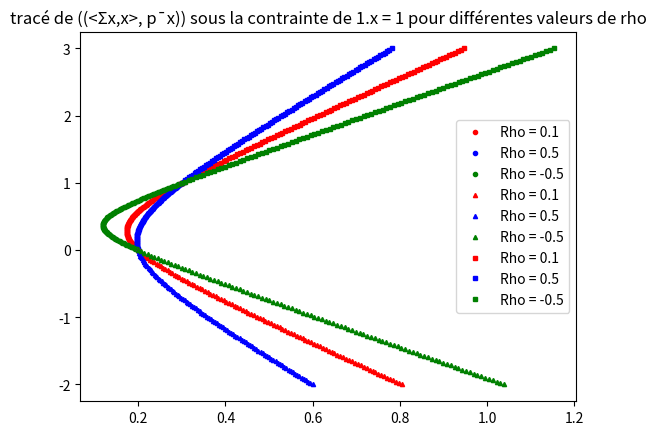

Python code for this plot:
# # Partie 1

# ### Question 1
#
# Ce problème consiste à trouver la répartition optimale des investissements représentée au vecteur x, qui permet de minimiser les risques. 
# Le risque est lié à la matrice de covariance des variable de variation des prix des acitfs.
#
# Il s'agit donc d'un problème d'optimisation sous contrainte. On cherche à minimiser le risque sous contrainte d'un rendement donné

# ### Question 2: 
#
# On cherche à minimiser le risque sous contrainte d'un certain rendement  $\bar{p}^\intercal  x = r$ et du fait que $\textbf{1}^\intercal x= \textbf{1}$
#
# Ainsi, le problème d'optimisation se traduit par:
# $$
# \left\{
# \begin{array}{l}
# \text{min}(x^\intercal \Sigma  x) \\
# \textit{s.c.} \;\; c_{eq}(x) = 0
# \end{array}
# \right.
# $$
#
#
# ou 
# $$
# c_{eq}(x) = \left( 
# \begin{array}{c}
# c_1(x) = \bar{p} \cdot x - r \\ 
# c_2(x) = \mathbf{1}^\intercal \cdot x - \mathbf{1}
# \end{array}
# \right)
# $$
#
#

# ### Question 3
# Cette contrainte équivaut à dire que les investissements négatifs totaux ne doit pas dépasser un certain seuil $s_m$.
#
# D'un point de vue d'optimisation, cela revient à ajouter à $c_{eq}$ une contrainte de la forme:
# $$
# c_{3,non\;linéaire}(x) = \mathbf{1}^\intercal \cdot max(-x,O) - s_M \leq 0 
# $$
#
# Cela ajoute de la complexité car on introduit une contrainte d'inégalité non différenciable au problème
#

# ### Question 4
# Avec cette nouvelle contrainte, on autorise une position short maximale sur l'action i de $s_i$ avec $s\geq-x$ et $s\geq 0$. tout en s'assurant que le total des investissements en short ne dépasse pas la valeur $s_M$ de la question précédente. 
# ainsi, on peut limiter les positions de short en introduisant à la question 2 une contrainte linéaire cette fois de la forme :
# $$c_3(x) = -(s+x)$$
# (où s vérifie $s\geq -x$ et $s\geq 0$)
#

# # Partie 2

# ### Question 5
# Il s'agit d'un problème d'optimisation d'une fonction convexe sous contraintes d'égalités et d'inégalité linéaire.
# En effet, $\nabla ^2 f = \Sigma$ qui est symmétrique définie positive donc f est convexe
#
# Analytiquement, on peut utiliser les algorithmes d'Uzawa, l'algorithme d'élimination des variables pour des contraintes linéaires et l'algorithme de contraintes actives QP.
#

# ### Question 6

# +
import numpy as np
from scipy import optimize

p1, p2, p3 = 0.05, 0.15, 0.30
sigma1, sigma2, sigma3 = 0.10, 0.30, 0.80
x0 = (1/3)*np.ones(3)
p = np.array([[p1],[p2],[p3]])
rho = 0.5

def optimisation(r,rho) :
    
    def f(x):
        return np.transpose(x)@Sigma@x
   
    def c1(x) :
        n = x.size
        return np.ones(n)@x - 1

    def c2(x) :
        return np.transpose(p)@x - r
   
    Sigma = np.array([[sigma1**2,rho*sigma1*sigma2,0],[rho*sigma1*sigma2,sigma2**2,0],[0,0,sigma3**2]])
    sol = (optimize.minimize(f,x0,method='SLSQP', constraints=[{'type':'eq', 'fun':c1},{'type':'eq','fun':c2}]))
    return(sol.x, sol.fun)

print(optimisation(0.1,0.1))

# -

# ## Question 7
# 7.a) $\rho$ représente le coefficient de corrélation des actions. Plus il est grand, plus on considère que les actions sont corrélées et cela infulencera le risque. 
#
# Comme $\Sigma$ est définie positive, on a:
#
# $det(\Sigma) = (\sigma_1 \sigma_2 \sigma_3)^2 \cdot (1-\rho^2)\geq 0$
#
# Donc:
#
# $|\rho| \leq 1$
#
# D'où $\rho \in [-1, 1]$

# *7.b)*

# +
import numpy as np
import matplotlib.pyplot as plt

sigma1 = 0.3
sigma2 = 0.2
sigma3 = 0.1
p = np.array([1, 0, 0]) 
RHO = [0.1, 0.5, -0.5]
n = 100

def f1(rho, x):
    Sigma = np.array([[sigma1**2, rho*sigma1*sigma2, 0],
                      [rho*sigma1*sigma2, sigma2**2, 0],
                      [0, 0, sigma3**2]])
    return np.sqrt(np.dot(np.dot(x.T, Sigma), x))

def f2(x):
    p_reduced = p[:2]  
    return np.dot(p_reduced, x[:2]) 

colors = ['red', 'blue', 'green']


for idx, rho in enumerate(RHO):
    x1v = np.linspace(0, 1, n)
    x2v = np.ones(x1v.size) - x1v 
    x = np.array([[x1v[i], x2v[i], 0] for i in range(x1v.size)])
    X = np.array([f1(rho, xi) for xi in x])
    Y = np.array([f2(xi) for xi in x]) 
    plt.plot(X, Y, marker='o', markersize = 3, color=colors[idx], linestyle='none', label=f'Rho = {rho}')


for idx, rho in enumerate(RHO):
    x1v = np.linspace(-2, 0, n)
    x2v = np.ones(x1v.size) - x1v 
    x = np.array([[x1v[i], x2v[i], 0] for i in range(x1v.size)])
    X = np.array([f1(rho, xi) for xi in x])
    Y = np.array([f2(xi) for xi in x]) 
    plt.plot(X, Y, marker='^', markersize = 3, color=colors[idx], linestyle='none', label=f'Rho = {rho}')

for idx, rho in enumerate(RHO):
    x2v = np.linspace(-2, 0, n)
    x1v = np.ones(x1v.size) - x2v 
    x = np.array([[x1v[i], x2v[i], 0] for i in range(x1v.size)])
    X = np.array([f1(rho, xi) for xi in x])
    Y = np.array([f2(xi) for xi in x]) 
    plt.plot(X, Y, marker='s', markersize = 3, color=colors[idx], linestyle='none', label=f'Rho = {rho}')



plt.legend()
plt.title("tracé de ((<Σx,x>, p¯x)) sous la contrainte de 1.x = 1 pour différentes valeurs de rho")
plt.show()



# -

# *7.c)*

RHO = [-0.5, 0.5]
for rho in RHO :
    print(f"pour rho = {rho} l'investissement optimal correspond au vecteur {optimisation(0.1,rho)[0]}")

# # Partie 3

# ### Question 10
# Avec cette nouvelle fonction coût $g(x) =  -\bar{p}^\intercal x + \mu \, x^\intercal \Sigma x $, on cherche à minimiser le risque (représenté par $x^\intercal \cdot \Sigma  \cdot x$ auquel on soustrait le rendement. Il s'agit alors d'optimiser les "revenus" qu'on pourrait désigner par le rendement moins le risque potentiel. 
# En effet, minimiser $-\bar{p}^\intercal \cdot x$ revient à maximiser le rendement
#
# Si $\mu = 0$ le problème revient à maximiser le rendement des investissements.
#

# ### Question 11
# $\bullet$$*$Si $\mu = 0$ et que $ x \geq 0$ alors, en notant $p_{max} = max(p_i , p_i \geq 0)$:
#
# $g(x) = - \sum_{i=1}^{m} \bar{p}_i x_i \geq -p_{max} \sum_{i=1}^{m} x_i =-p_{max} \;\;\;$     car     $\;\;\; \textbf{1}^\intercal x= \textbf{1}$
#
# Donc en passant au min
#
# $$min_{c(x) = 0}(g(x)) \geq -p_{max} $$
#
# $*$d'autre part, en notant $i_0$ l'indice tel que $p_{i_0} = p_{max}$, avec $x_0 = (\delta (i,i_0))_{(i \in [\llbracket 1,m \rrbracket])}$, on a 
#
# $g(x_0) = - p_{max}$
#
# Donc : 
#
# $$
# min_{c(x) = 0}(g(x)) \leq -p_{max}
# $$
#
# Ainsi, par 5 et 6, on a :
#
# $$
# min_{c(x) = 0}(g(x)) = -p_{max}
# $$
#
# et ce minimum est atteint pour $x_0$ décrit ci dessus. 
# Ce comportement correspond au comportement d'un investisseur ignorant tout risque ($\mu = 0$). Assez intuitivement, dans cette situation, la stratégie la plus rentable est d'investir tout son argent sur l'action la plus rentable. 
#
#
# $\bullet$ pour tout $x\neq 0$:
#
# $\lim_{\mu \to \infty}  -\bar{p}^\intercal  \cdot x + \mu x^\intercal \cdot \Sigma  \cdot x = +\infty$ Car $\Sigma$ est définie positive
#
# et $g(0) = 0$
#
# Ainsi, dans le cas où $\mu \to \infty$, correspondant à la situation d'un investisseur beaucoup trop prudent surestimant tout les risques, la stratégie optimale serait de ne pas investir du tout dans la bourse.
#




